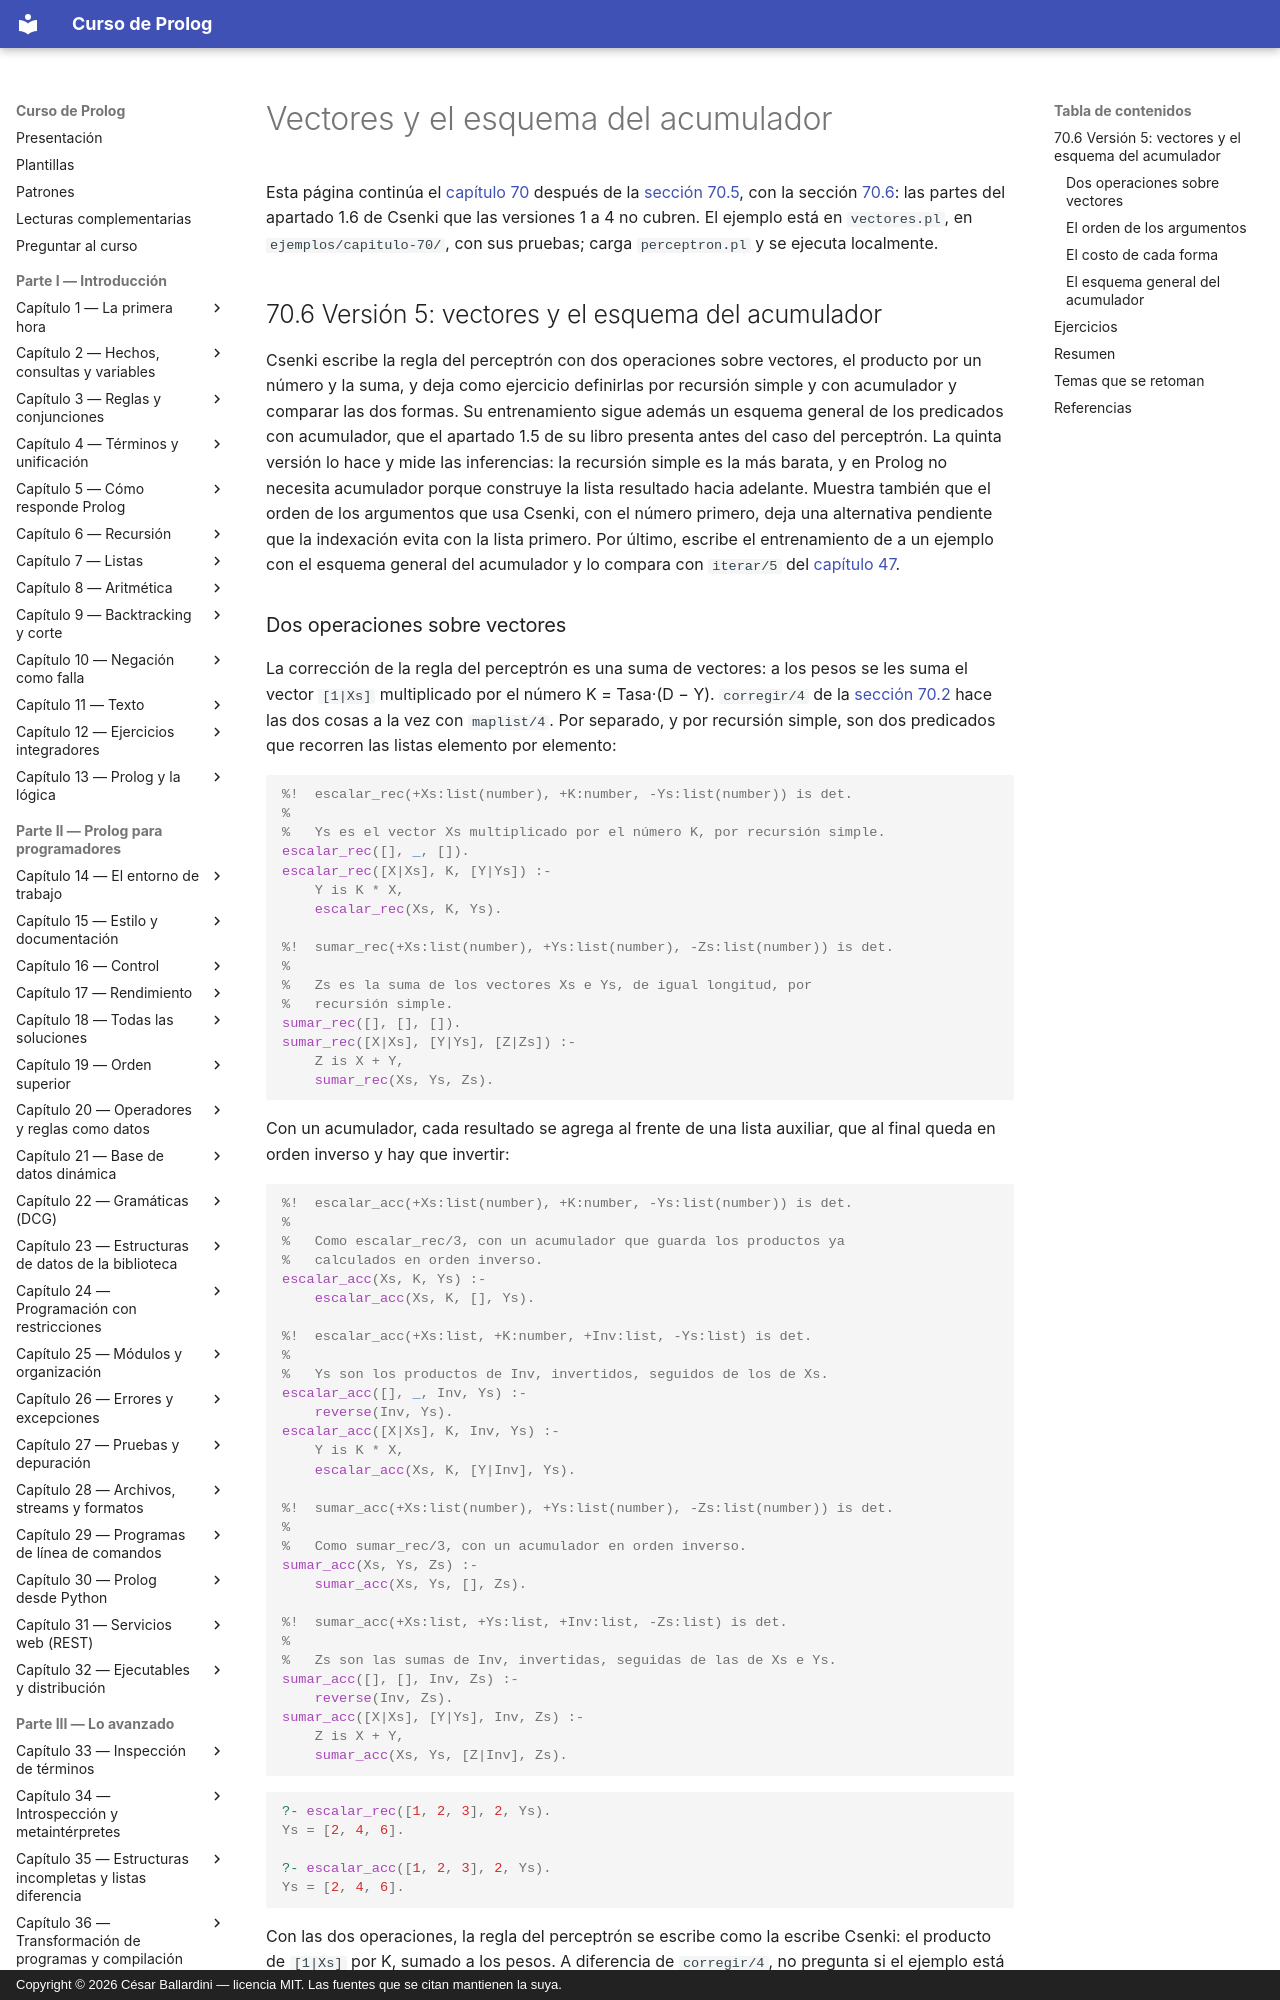

repository: CesarBallardini/curso-de-prolog · page: capitulo-70-proyecto-perceptron/vectores/index.html · generator: mkdocs · copyright: Copyright © 2026 César Ballardini — licencia MIT. Las fuentes que se citan mantienen la suya.

# Vectores y el esquema del acumulador

Esta página continúa el [capítulo 70](index.md) después de la
[sección 70.5](index.md#705-version-4-un-rasgo-nuevo), con la sección
[70.6](#706-version-5-vectores-y-el-esquema-del-acumulador): las partes
del apartado 1.6 de Csenki que las versiones 1 a 4 no cubren. El ejemplo
está en `vectores.pl`, en `ejemplos/capitulo-70/`, con sus pruebas; carga
`perceptron.pl` y se ejecuta localmente.

## 70.6 Versión 5: vectores y el esquema del acumulador

Csenki escribe la regla del perceptrón con dos
operaciones sobre vectores, el producto por un número y la suma, y deja
como ejercicio definirlas por recursión simple y con acumulador y
comparar las dos formas. Su entrenamiento sigue además un esquema general
de los predicados con acumulador, que el apartado 1.5 de su libro
presenta antes del caso del perceptrón. La quinta versión lo hace y mide
las inferencias: la recursión simple es la más barata, y en Prolog no
necesita acumulador porque construye la lista resultado hacia adelante.
Muestra también que el orden de los argumentos que usa Csenki, con el
número primero, deja una alternativa pendiente que la indexación evita
con la lista primero. Por último, escribe el entrenamiento de a un
ejemplo con el esquema general del acumulador y lo compara con
`iterar/5` del
[capítulo 47](../capitulo-47-proyecto-metodos-numericos/index.md).
